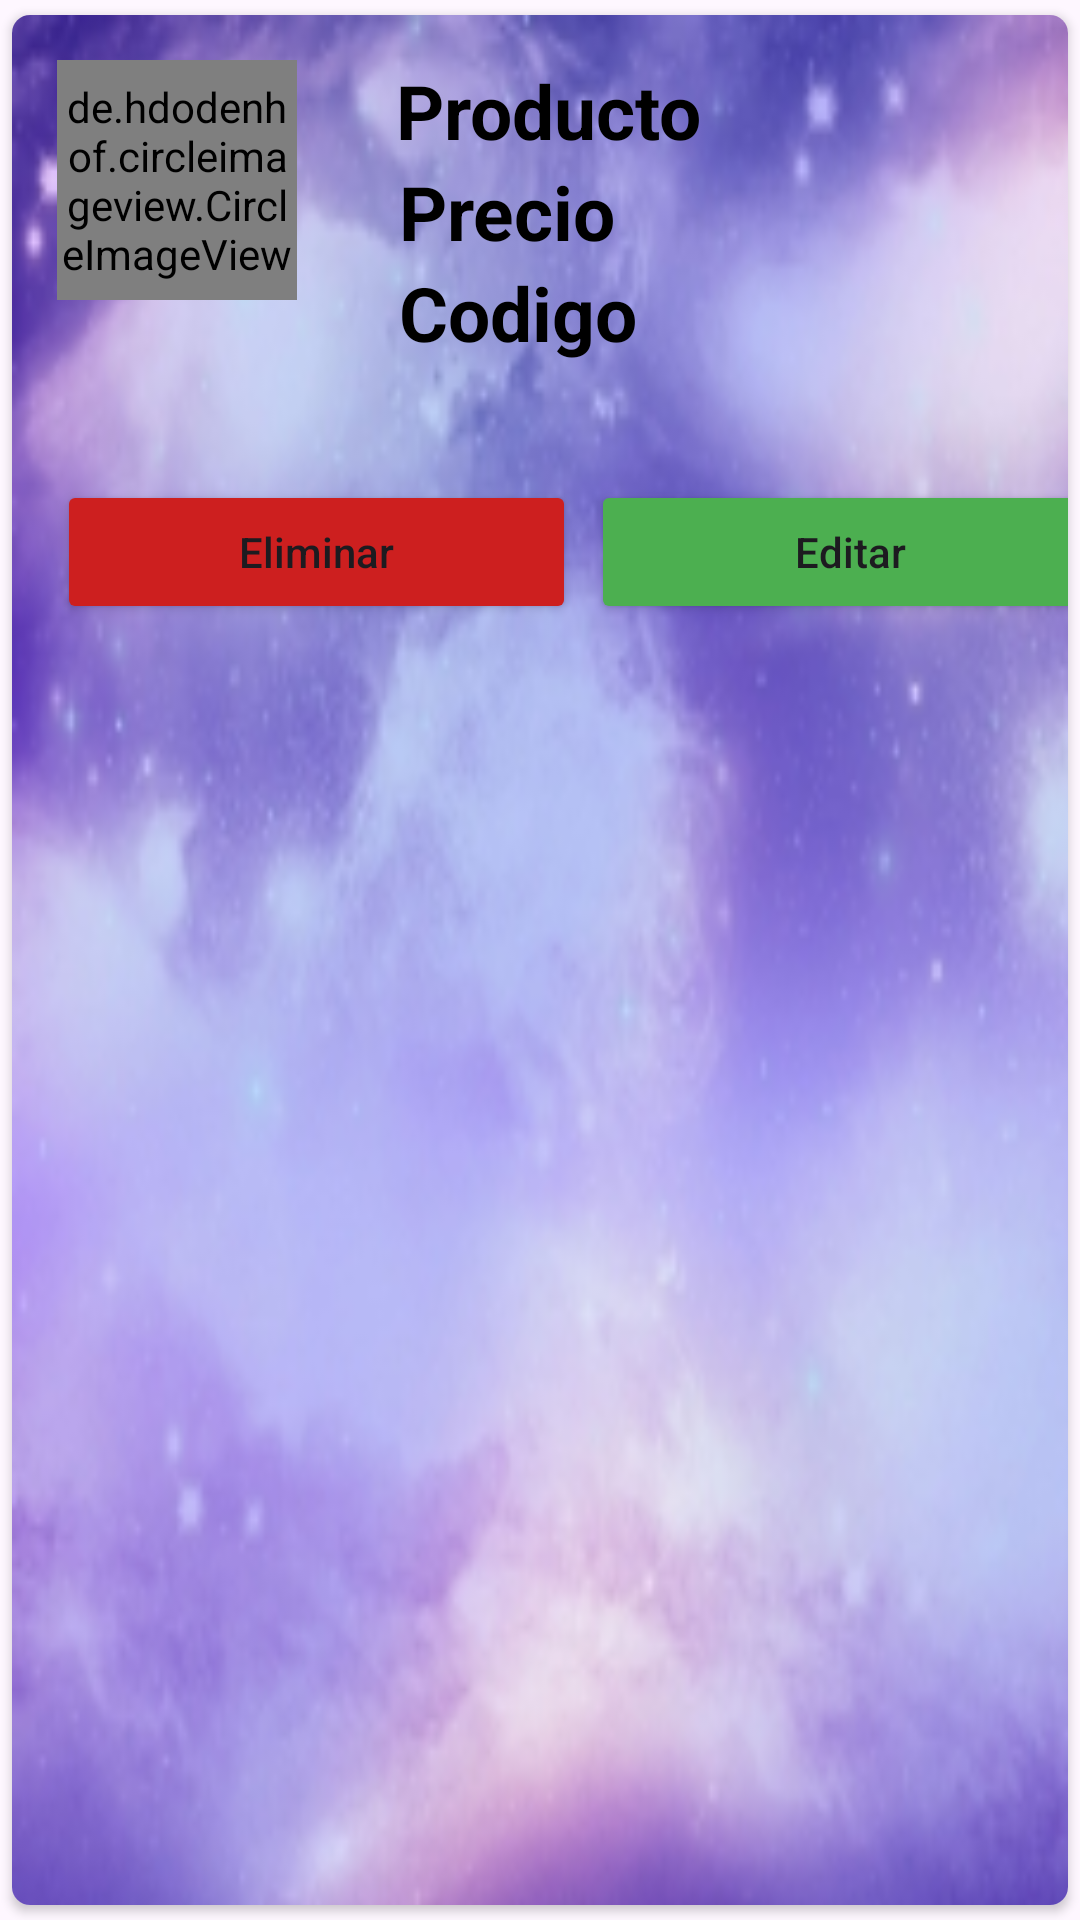

Layout XML and referenced resources for this Android screen:
<!-- AndroidManifest.xml: application theme Theme.EvaluacionNacionalAndroid -->
<!-- res/layout/main_item.xml -->
<?xml version="1.0" encoding="utf-8"?>
<androidx.cardview.widget.CardView xmlns:android="http://schemas.android.com/apk/res/android"
    android:layout_width="match_parent"
    android:layout_height="match_parent"
    xmlns:app="http://schemas.android.com/apk/res-auto"
    app:cardCornerRadius="6dp"
    android:elevation="6dp"
    app:cardUseCompatPadding="true">

    <RelativeLayout
        android:layout_width="411dp"
        android:layout_height="774dp"
        android:background="@mipmap/fondofrrr"
        android:padding="15dp">

        <de.hdodenhof.circleimageview.CircleImageView
            android:id="@+id/img1"
            android:layout_width="80dp"
            android:layout_height="80dp"
            android:src="@mipmap/ic_launcher"
            app:civ_border_color="#ff000000"
            app:civ_border_width="2dp" />

        <TextView
            android:id="@+id/productotxt"
            android:layout_width="273dp"
            android:layout_height="wrap_content"
            android:layout_marginLeft="33dp"
            android:layout_toRightOf="@id/img1"
            android:text="Producto"
            android:textColor="@color/black"
            android:textSize="25sp"
            android:textStyle="bold" />

        <TextView
            android:id="@+id/preciotxt"
            android:layout_width="272dp"
            android:layout_height="wrap_content"
            android:layout_below="@id/productotxt"
            android:layout_marginLeft="34dp"
            android:layout_toRightOf="@id/img1"
            android:text="Precio"
            android:textColor="@color/black"
            android:textSize="25sp"
            android:textStyle="bold" />

        <TextView
            android:id="@+id/codigotxt"
            android:layout_width="272dp"
            android:layout_height="wrap_content"
            android:layout_below="@id/preciotxt"
            android:layout_marginLeft="34dp"
            android:layout_toRightOf="@id/img1"
            android:text="Codigo"
            android:textColor="@color/black"
            android:textSize="25sp"
            android:textStyle="bold" />

        <LinearLayout
            android:layout_width="349dp"
            android:layout_height="83dp"
            android:layout_below="@+id/codigotxt"
            android:layout_marginTop="39dp"
            android:orientation="horizontal">

            <Button
                android:id="@+id/btn_eliminar"
                android:layout_width="173dp"
                android:layout_height="wrap_content"
                android:layout_marginRight="5dp"
                android:backgroundTint="#CD1F1F"
                android:text="Eliminar"
                android:textAllCaps="false" />

            <Button
                android:id="@+id/btn_editar"
                android:layout_width="173dp"
                android:layout_height="wrap_content"
                android:layout_marginRight="5dp"
                android:backgroundTint="#4CAF50"
                android:text="Editar"
                android:textAllCaps="false" />


        </LinearLayout>

    </RelativeLayout>

</androidx.cardview.widget.CardView>
<!-- resources referenced by this layout -->
<resources>
  <!-- mipmap fondofrrr: jpg bitmap (mipmap-hdpi, 45903 bytes) -->
  <style name="Theme.EvaluacionNacionalAndroid" parent="Base.Theme.EvaluacionNacionalAndroid" />
  <style name="Base.Theme.EvaluacionNacionalAndroid" parent="Theme.Material3.DayNight.NoActionBar">
          
          
      </style>
  <!-- not gathered from this repository: default colours our renderer supplied (Android Studio template values) -->
  <color name="black">#FF000000</color>
</resources>
